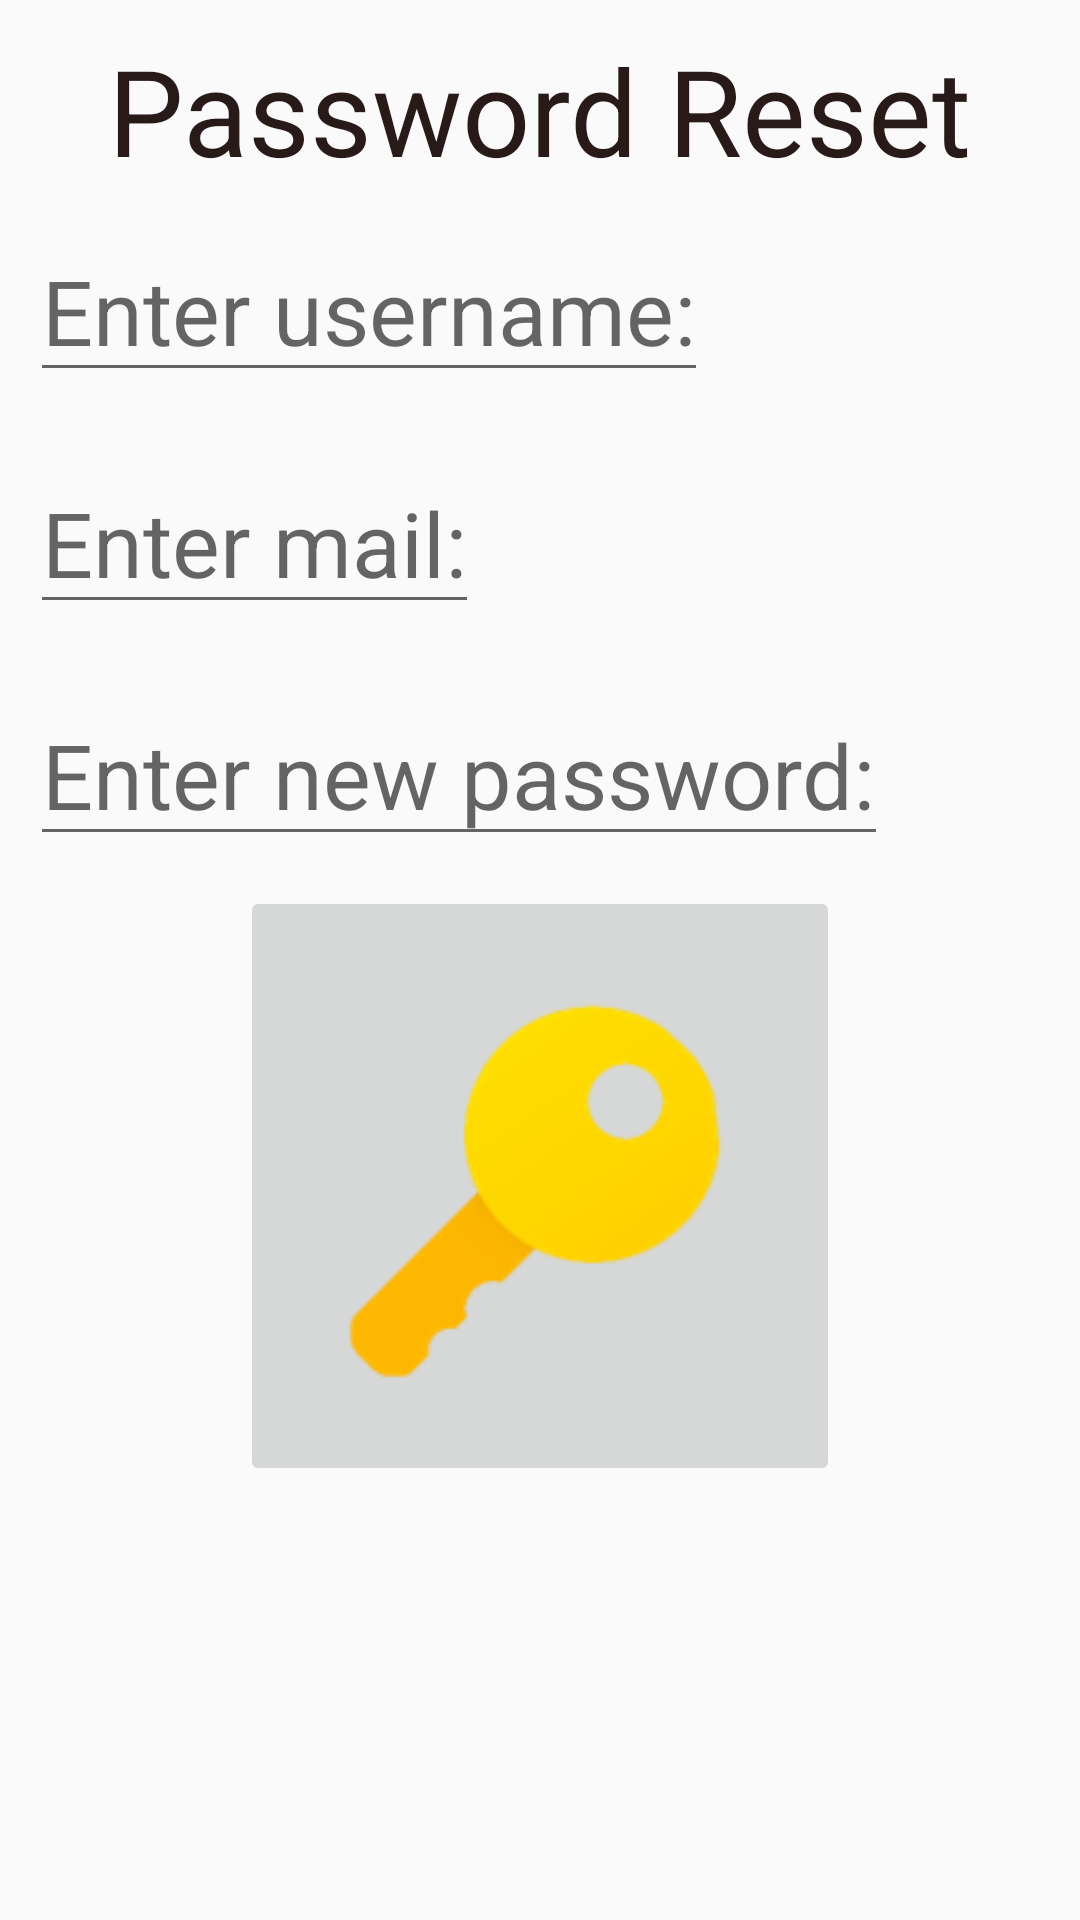

Android layout source for this screen:
<!-- AndroidManifest.xml: application theme Theme.Aplic -->
<!-- res/layout/activity_forgot.xml -->
<?xml version="1.0" encoding="utf-8"?>
<LinearLayout xmlns:android="http://schemas.android.com/apk/res/android"
    android:orientation="vertical"
    android:layout_width="match_parent"
    android:layout_height="match_parent"
    android:background="@drawable/border_login">
    <TextView
        android:layout_width="wrap_content"
        android:layout_height="wrap_content"
        android:text="Password Reset"
        android:textSize="40sp"
        android:textColor="#291A1A"
        android:layout_gravity="center"
        android:layout_marginTop="10dp"/>

    <EditText
        android:layout_width="wrap_content"
        android:layout_height="wrap_content"
        android:hint="Enter username:"
        android:textSize="30sp"
        android:layout_margin="10dp"
        android:id="@+id/etForgotName"/>

    <EditText
        android:layout_width="wrap_content"
        android:layout_height="wrap_content"
        android:hint="Enter mail:"
        android:textSize="30sp"
        android:layout_margin="10dp"
        android:id="@+id/etForgotMail"/>

    <EditText
        android:layout_width="wrap_content"
        android:layout_height="wrap_content"
        android:hint="Enter new password:"
        android:textSize="30sp"
        android:layout_margin="10dp"
        android:id="@+id/etForgotPass"/>

    <ImageButton
        android:layout_width="200dp"
        android:layout_height="200dp"
        android:layout_gravity="center"
        android:src="@drawable/key"
        android:id="@+id/btChange"/>

</LinearLayout>
<!-- resources referenced by this layout -->
<resources>
  <!-- drawable key: png bitmap (drawable, 6913 bytes) -->
  <style name="Theme.Aplic" parent="Theme.AppCompat.DayNight.DarkActionBar">
          
          <item name="colorPrimary">@color/purple_500</item>
          <item name="colorPrimaryVariant">@color/purple_700</item>
          <item name="colorOnPrimary">@color/white</item>
          
          <item name="colorSecondary">@color/teal_200</item>
          <item name="colorSecondaryVariant">@color/teal_700</item>
          <item name="colorOnSecondary">@color/black</item>
          
          <item name="android:statusBarColor" tools:targetApi="l">?attr/colorPrimaryVariant</item>
          
      </style>
  <color name="purple_500">#FF6200EE</color>
  <color name="purple_700">#FF3700B3</color>
  <color name="white">#FFFFFFFF</color>
  <color name="teal_200">#FF03DAC5</color>
  <color name="teal_700">#FF018786</color>
  <color name="black">#FF000000</color>
</resources>
